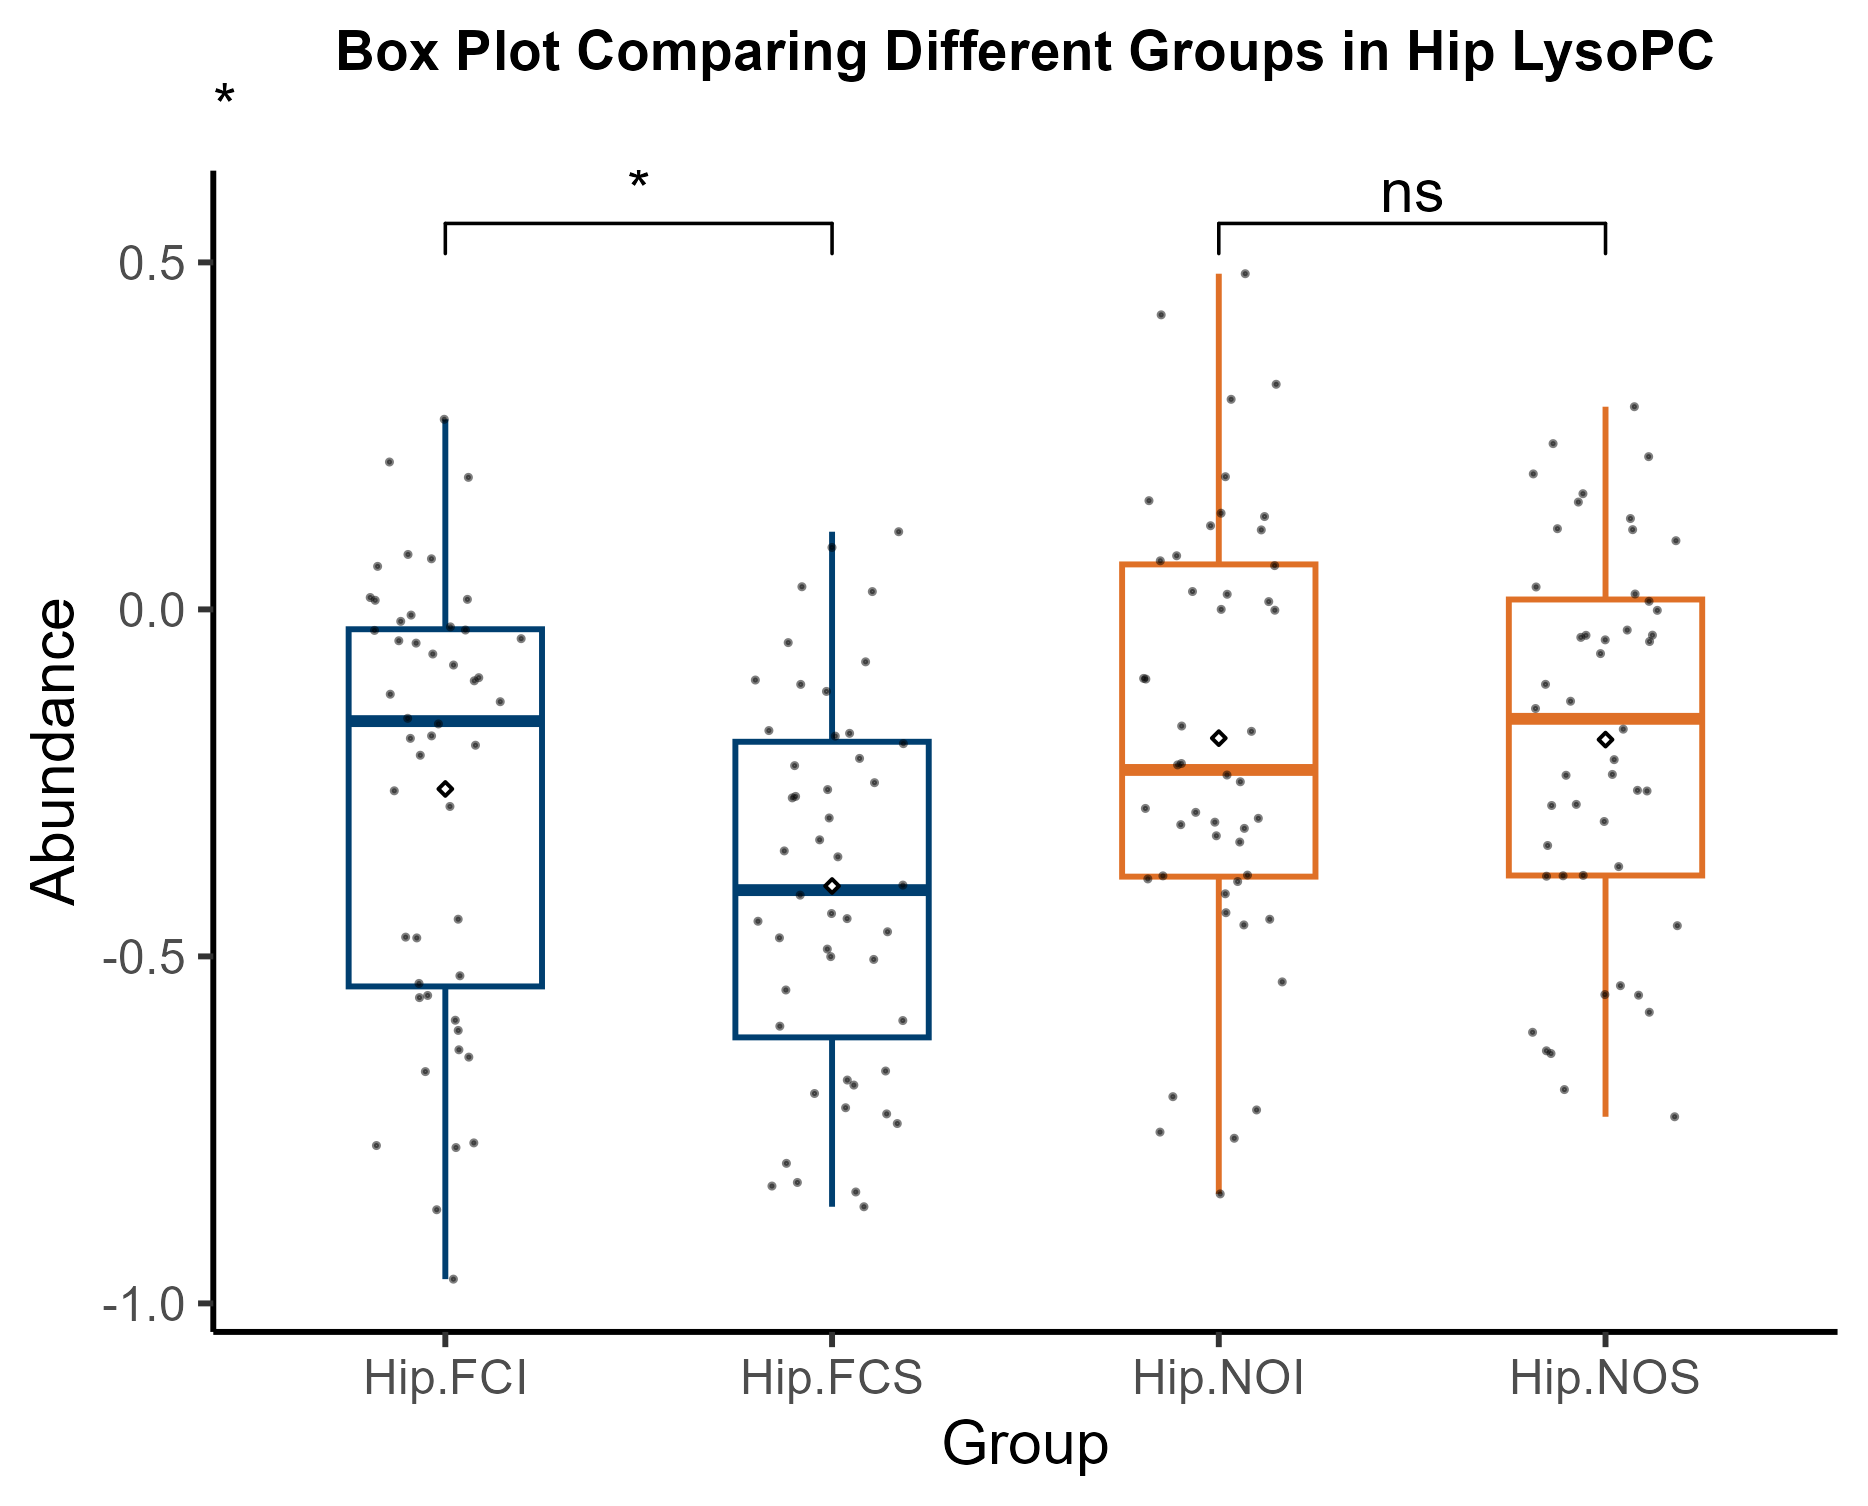

Values plotted in this chart, from the file beside it:
Variable, Hip-FCI, Hip-FCI, Hip-FCI, Hip-FCI, Hip-FCI, Hip-FCI, Hip-FCI, Hip-FCI, Hip-FCS, Hip-FCS, Hip-FCS, Hip-FCS, Hip-FCS, Hip-FCS, Hip-FCS, Hip-FCS, Hip-NOI, Hip-NOI, Hip-NOI, Hip-NOI, Hip-NOI, Hip-NOI, Hip-NOI
LysoPC(16:0), 0.01713, -0.1858, -0.04217, -0.5389, -0.01721, -0.4734, -0.4722, 0.06201, -0.6854, -0.8607, -0.5044, -0.5924, -0.1081, -0.8309, -0.4895, -0.332, 0.1338, -0.8422, 0.1145, 0.07002, -0.2221, 3.65E-05, -0.5367
LysoPC(16:0), -0.165, -0.1029, -0.1957, -0.6346, -0.2614, -0.5563, -0.4464, -0.133, -0.4117, -0.5484, -0.04786, -0.4382, -0.1182, -0.5003, -0.2497, -0.348, 0.07729, -0.7213, -0.1757, 0.02182, -0.2241, -0.2924, -0.384
LysoPC(18:0), 0.2739, 0.1903, -0.09839, -0.6067, -0.1222, -0.7754, -0.965, 0.01312, -0.1786, -0.3973, 0.1119, -0.2695, -0.1746, -0.7181, -0.2251, -0.1826, 0.4244, -0.437, 0.01123, 0.06309, -0.00118, 0.02577, -0.3155
LysoPC(18:1), -0.04517, 0.07917, -0.03028, -0.5594, -0.06429, -0.5279, -0.865, -0.02972, -0.6782, -0.6976, -0.2596, -0.6651, -0.3005, -0.7982, -0.3565, -0.2147, 0.1386, -0.762, 0.1912, -0.09945, -0.4098, -0.3262, -0.3828
LysoPC(20:4), 0.01446, 0.07292, -0.008198, -0.592, -0.02519, -0.6451, -0.7687, 0.2124, -0.4456, -0.8257, -0.1018, -0.4493, 0.08925, -0.8394, -0.1935, 0.02567, 0.4837, -0.7532, 0.3027, 0.1567, -0.2484, -0.1681, -0.3011
LysoPC(22:6), -0.1569, -0.08016, -0.2102, -0.7725, -0.1822, -0.284, -0.666, -0.04858, -0.4732, -0.7408, -0.2716, -0.6005, 0.03264, -0.7269, -0.4645, -0.07556, 0.3244, -0.7021, 0.1205, -0.1004, -0.3884, -0.3102, -0.3352
